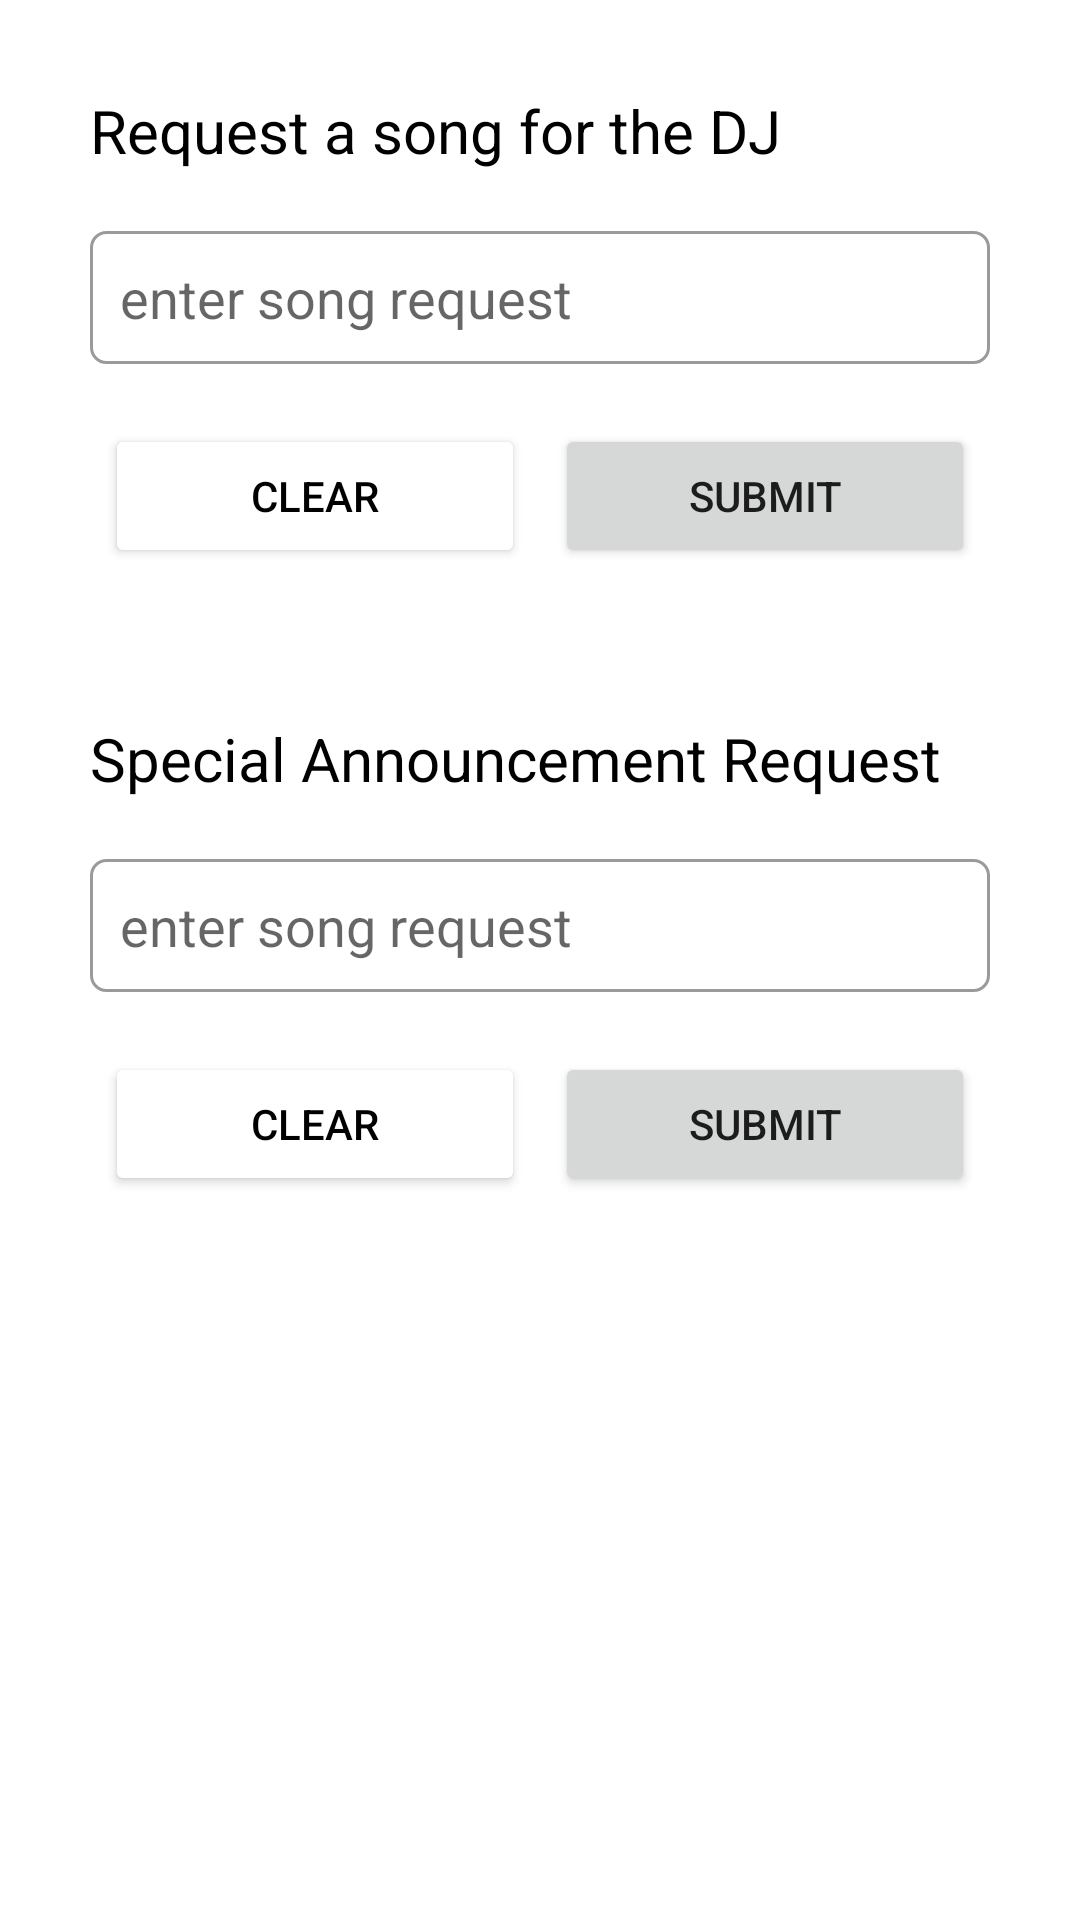

Write the Android layout XML for this screen, with the resource values it uses.
<!-- AndroidManifest.xml: application theme Theme.NightclubApp -->
<!-- res/layout/fragment_request.xml -->
<?xml version="1.0" encoding="utf-8"?>
    <LinearLayout
        xmlns:android="http://schemas.android.com/apk/res/android"
        xmlns:tools="http://schemas.android.com/tools"
        xmlns:app="http://schemas.android.com/apk/res-auto"
        tools:context=".home.HomeFragment"
        android:id="@+id/ll_request"
        android:layout_width="match_parent"
        android:layout_height="match_parent"
        android:orientation="vertical"
        android:paddingLeft="30dp"
        android:paddingRight="30dp"
        android:paddingTop="30dp"
        android:paddingBottom="30dp">
        <LinearLayout
            android:layout_width="match_parent"
            android:layout_height="wrap_content"
            android:orientation="vertical">
            <TextView
                android:textSize="20dp"
                android:textColor="@color/black"
                android:layout_width="match_parent"
                android:layout_height="match_parent"
                android:paddingBottom="20dp"
                android:text="Request a song for the DJ" />
            <EditText
                android:id="@+id/et_song"
                android:layout_width="match_parent"
                android:layout_height="match_parent"
                android:hint="enter song request"
                android:background="@drawable/edit_text_background"/>

            <androidx.cardview.widget.CardView
                android:id="@+id/cv_song"
                android:layout_width="match_parent"
                android:layout_height="200dp"
                app:cardCornerRadius="5dp"
                android:visibility="gone">
                <ScrollView
                    android:layout_width="match_parent"
                    android:layout_height="match_parent">
                    <LinearLayout
                        android:layout_width="match_parent"
                        android:layout_height="match_parent"
                        android:orientation="vertical">

                        <ListView
                            android:id="@+id/song_list"
                            android:scrollbars="vertical"
                            android:layout_width="match_parent"
                            android:layout_height="200dp"/>

                    </LinearLayout>
                </ScrollView>

            </androidx.cardview.widget.CardView>
            <LinearLayout
                android:layout_height="wrap_content"
                android:layout_width="fill_parent"
                android:layout_gravity="bottom"
                android:layout_alignParentBottom="true"
                android:paddingTop="20dp">
                <Button
                    android:id="@+id/btn_clear_song"
                    android:layout_width="wrap_content"
                    android:layout_height="wrap_content"
                    android:layout_marginLeft="5dp"
                    android:layout_marginRight="5dp"
                    android:layout_weight="1"
                    android:backgroundTint="@color/white"
                    android:textColor="@color/black"
                    android:text="Clear" />
                <Button
                    android:id="@+id/btn_submit_song"
                    android:layout_width="wrap_content"
                    android:layout_height="wrap_content"
                    android:layout_weight="1"
                    android:layout_marginLeft="5dp"
                    android:layout_marginRight="5dp"
                    android:text="Submit" />
            </LinearLayout>
        </LinearLayout>

        <LinearLayout
            android:layout_width="match_parent"
            android:layout_height="wrap_content"
            android:orientation="vertical"
            android:paddingTop="50dp">
            <TextView
                android:textSize="20dp"
                android:textColor="@color/black"
                android:layout_width="match_parent"
                android:layout_height="match_parent"
                android:text="Special Announcement Request"
                android:paddingBottom="20dp"/>
            <EditText
                android:id="@+id/et_announcement"
                android:layout_width="match_parent"
                android:layout_height="match_parent"
                android:hint="enter song request"
                android:background="@drawable/edit_text_background"/>
            <LinearLayout
                android:layout_height="wrap_content"
                android:layout_width="fill_parent"
                android:layout_gravity="bottom"
                android:layout_alignParentBottom="true"
                android:paddingTop="20dp">
                <Button
                    android:id="@+id/btn_clear_announcement"
                    android:layout_width="wrap_content"
                    android:layout_height="wrap_content"
                    android:layout_marginLeft="5dp"
                    android:layout_marginRight="5dp"
                    android:layout_weight="1"
                    android:backgroundTint="@color/white"
                    android:textColor="@color/black"
                    android:text="Clear" />
                <Button
                    android:id="@+id/btn_submit_announcement"
                    android:layout_width="wrap_content"
                    android:layout_height="wrap_content"
                    android:layout_weight="1"
                    android:layout_marginLeft="5dp"
                    android:layout_marginRight="5dp"
                    android:text="Submit" />
            </LinearLayout>

        </LinearLayout>
    </LinearLayout>

<!-- resources referenced by this layout -->
<resources>
  <color name="black">#FF000000</color>
  <color name="white">#FFFFFFFF</color>
  <!-- drawable edit_text_background (drawable-v24) -->
  <?xml version="1.0" encoding="utf-8"?>
  <shape xmlns:android="http://schemas.android.com/apk/res/android">
      <stroke
          android:width="1dp"
          android:color="#9a9a9a" />
      <corners android:radius="5dp"/>
      <solid
          android:color="#00FFFFFF"
          android:paddingLeft="10dp"
          android:paddingTop="10dp"/>
      <padding
          android:left="10dp"
          android:top="10dp"
          android:right="10dp"
          android:bottom="10dp" />
  </shape>
  <style name="Theme.NightclubApp" parent="Theme.MaterialComponents.DayNight.DarkActionBar">
          
          <item name="colorPrimary">@color/blue_main</item>
          <item name="colorPrimaryVariant">@color/purple_700</item>
          <item name="colorOnPrimary">@color/white</item>
          
          <item name="colorSecondary">@color/teal_200</item>
          <item name="colorSecondaryVariant">@color/teal_700</item>
          <item name="colorOnSecondary">@color/black</item>
          
          <item name="android:statusBarColor" tools:targetApi="l">?attr/colorPrimaryVariant</item>
          
      </style>
  <color name="blue_main">#2196F3</color>
  <color name="purple_700">#3F51B5</color>
  <color name="teal_200">#FF03DAC5</color>
  <color name="teal_700">#FF018786</color>
</resources>
